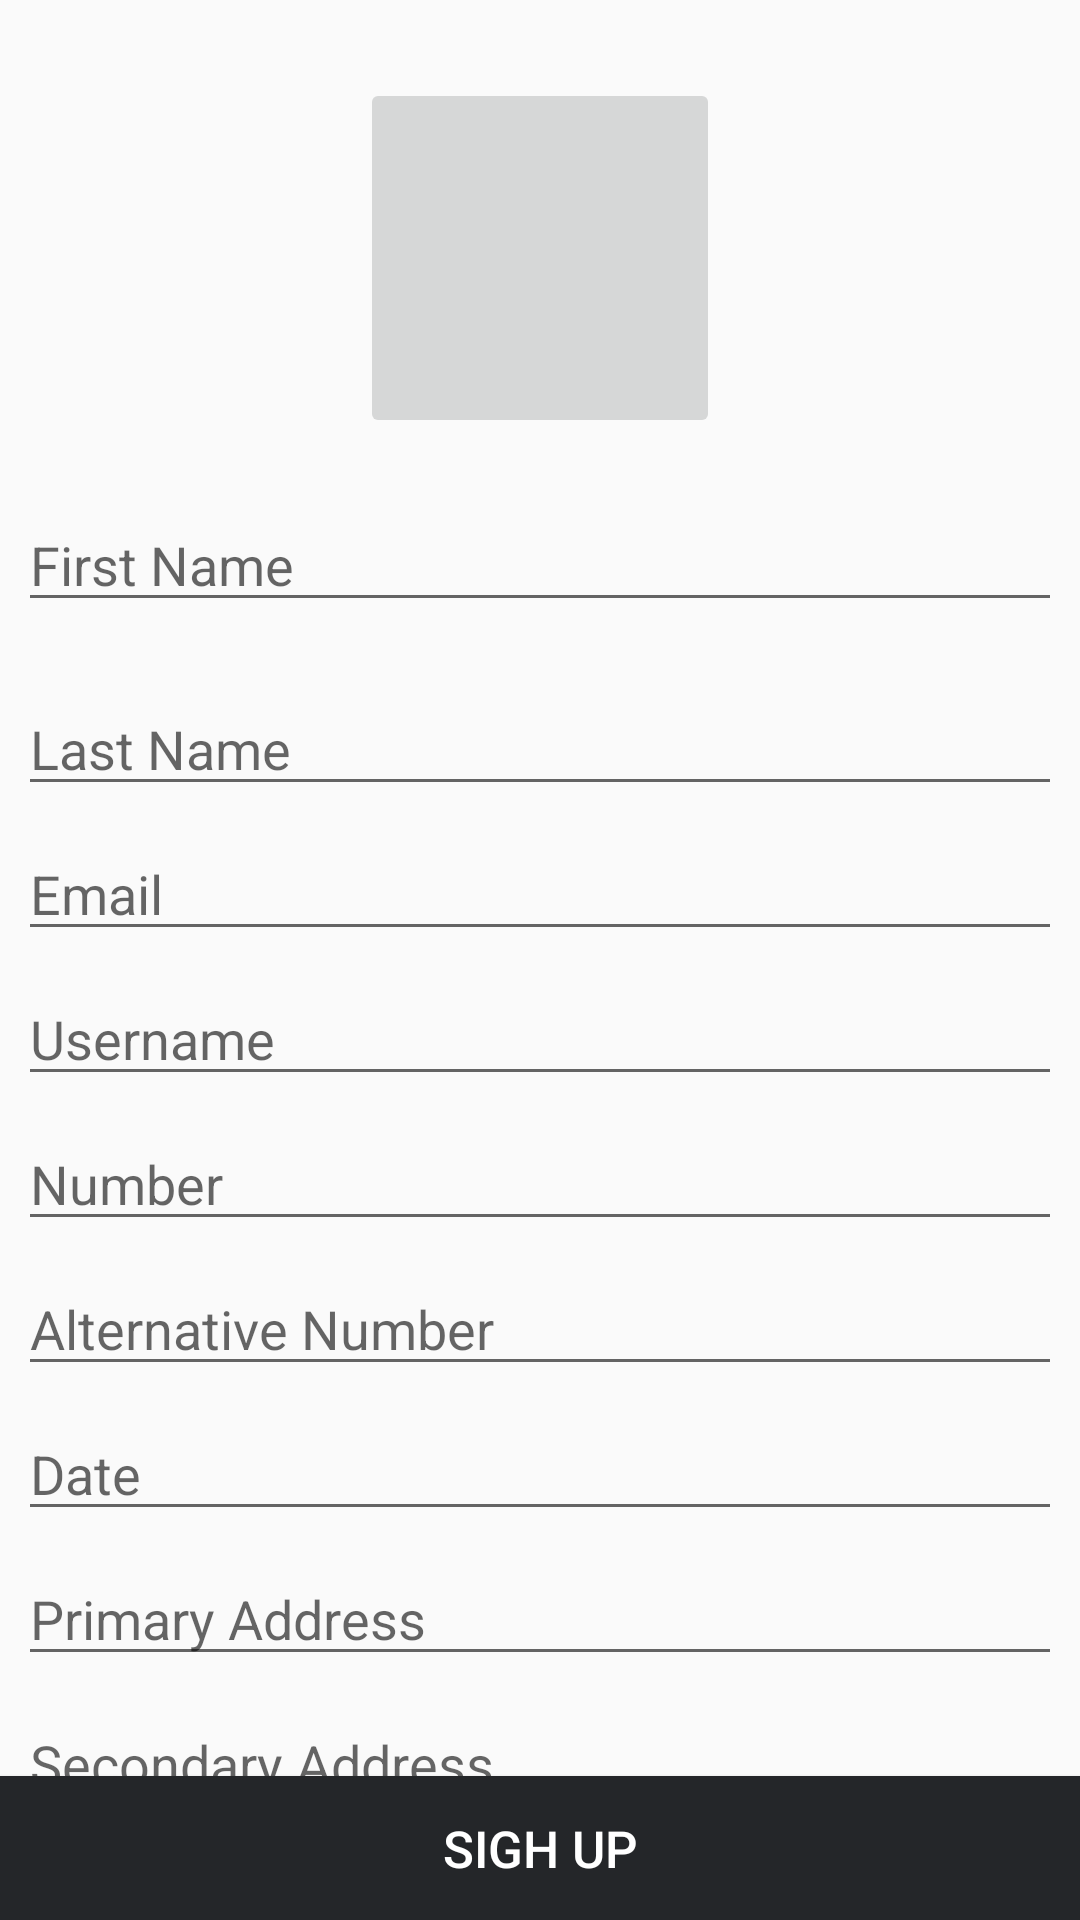

Produce the Android XML layout that renders to this screen, including the resource entries it uses.
<!-- AndroidManifest.xml: application theme AppTheme -->
<!-- res/layout/activity_mock_sigh_up.xml -->
<?xml version="1.0" encoding="utf-8"?>
<RelativeLayout xmlns:android="http://schemas.android.com/apk/res/android"
    xmlns:app="http://schemas.android.com/apk/res-auto"
    xmlns:tools="http://schemas.android.com/tools"
    android:layout_width="match_parent"
    android:layout_height="match_parent"
    tools:context="com.bytelogs.antarikshdemo.MockSighUpActivity">
    <ScrollView
        android:layout_width="match_parent"
        android:layout_height="match_parent">

    <RelativeLayout
        android:layout_width="match_parent"
        android:layout_height="match_parent"
        android:padding="6dp"
        >

        <ImageButton
            android:id="@+id/profilepic"
            android:layout_width="120dp"
            android:layout_height="120dp"
            android:layout_alignParentTop="true"
            android:layout_centerInParent="true"
            android:layout_marginTop="20dp"
            android:adjustViewBounds="true"
            android:scaleType="centerCrop"
            android:src="@drawable/pro"
            />

        <EditText
            android:id="@+id/firstnameText"
            android:layout_width="match_parent"
            android:layout_height="wrap_content"
            android:layout_below="@+id/profilepic"
            android:layout_marginTop="20dp"
            android:ems="10"
            android:inputType="textPersonName"
            android:hint="First Name"
            android:layout_alignParentLeft="true"
            android:layout_alignParentStart="true" />
        <EditText
            android:id="@+id/lastnameText"
            android:layout_width="match_parent"
            android:layout_height="wrap_content"
            android:layout_below="@+id/firstnameText"
            android:layout_marginTop="20dp"
            android:ems="10"
            android:inputType="textPersonName"
            android:hint="Last Name"
            android:layout_alignParentLeft="true"
            android:layout_alignParentStart="true" />
        <EditText
            android:id="@+id/emailText"
            android:layout_width="match_parent"
            android:layout_height="wrap_content"
            android:layout_below="@+id/lastnameText"
            android:layout_marginTop="7dp"
            android:ems="10"
            android:inputType="textEmailAddress"
            android:hint="Email"
            android:layout_alignParentLeft="true"
            android:layout_alignParentStart="true" />
        <EditText
            android:id="@+id/userText"
            android:layout_width="match_parent"
            android:layout_height="wrap_content"
            android:layout_below="@+id/emailText"
            android:layout_marginTop="7dp"
            android:ems="10"
            android:inputType="textPersonName"
            android:hint="Username"
            android:layout_alignParentLeft="true"
            android:layout_alignParentStart="true" />
        <EditText
            android:id="@+id/numText"
            android:layout_width="match_parent"
            android:layout_height="wrap_content"
            android:layout_below="@+id/userText"
            android:layout_marginTop="7dp"
            android:ems="10"
            android:inputType="phone"
            android:hint="Number"
            android:layout_alignParentLeft="true"
            android:layout_alignParentStart="true" />
        <EditText
            android:id="@+id/numText2"
            android:layout_width="match_parent"
            android:layout_height="wrap_content"
            android:layout_below="@+id/numText"
            android:layout_marginTop="7dp"
            android:ems="10"
            android:inputType="phone"
            android:hint="Alternative Number"
            android:layout_alignParentLeft="true"
            android:layout_alignParentStart="true" />

        <EditText
            android:id="@+id/dateText"
            android:layout_width="match_parent"
            android:layout_height="wrap_content"
            android:layout_below="@+id/numText2"
            android:layout_centerHorizontal="true"
            android:ems="10"
            android:layout_marginTop="7dp"
            android:inputType="date"
            android:hint="Date"
            android:layout_alignParentLeft="true"
            android:layout_alignParentStart="true"
            />

        <EditText
            android:id="@+id/addressText"
            android:layout_width="match_parent"
            android:layout_height="wrap_content"
            android:layout_below="@+id/dateText"
            android:layout_centerHorizontal="true"
            android:ems="10"
            android:hint="Primary Address"
            android:layout_marginTop="7dp"
            android:inputType="textPostalAddress"
            android:layout_alignParentLeft="true"
            android:layout_alignParentStart="true"
            />
        <EditText
            android:id="@+id/addressText2"
            android:layout_width="match_parent"
            android:layout_height="wrap_content"
            android:layout_below="@+id/addressText"
            android:layout_centerHorizontal="true"
            android:ems="10"
            android:hint="Secondary Address"
            android:layout_marginTop="7dp"
            android:inputType="textPostalAddress"
            android:layout_alignParentLeft="true"
            android:layout_alignParentStart="true"
            />

    </RelativeLayout>

    </ScrollView>
    <Button
        android:id="@+id/sighUp"
        android:layout_width="match_parent"
        android:layout_height="wrap_content"
        android:layout_alignParentBottom="true"
        android:background="@color/colorPrimary"
        android:textColor="@color/colorWhite"
        android:textSize="17sp"
        android:text="Sigh Up"
        android:onClick="gotoWelcome"
        />

</RelativeLayout>
<!-- resources referenced by this layout -->
<resources>
  <color name="colorPrimary">#242629</color>
  <color name="colorWhite">#FFFFFF</color>
  <style name="AppTheme" parent="Theme.AppCompat.Light.DarkActionBar">
          
          <item name="colorPrimary">@color/colorPrimary</item>
          <item name="colorPrimaryDark">@color/colorPrimaryDark</item>
          <item name="colorAccent">@color/colorAccent</item>
      </style>
  <color name="colorPrimaryDark">#161719</color>
  <color name="colorAccent">#FF4081</color>
</resources>
